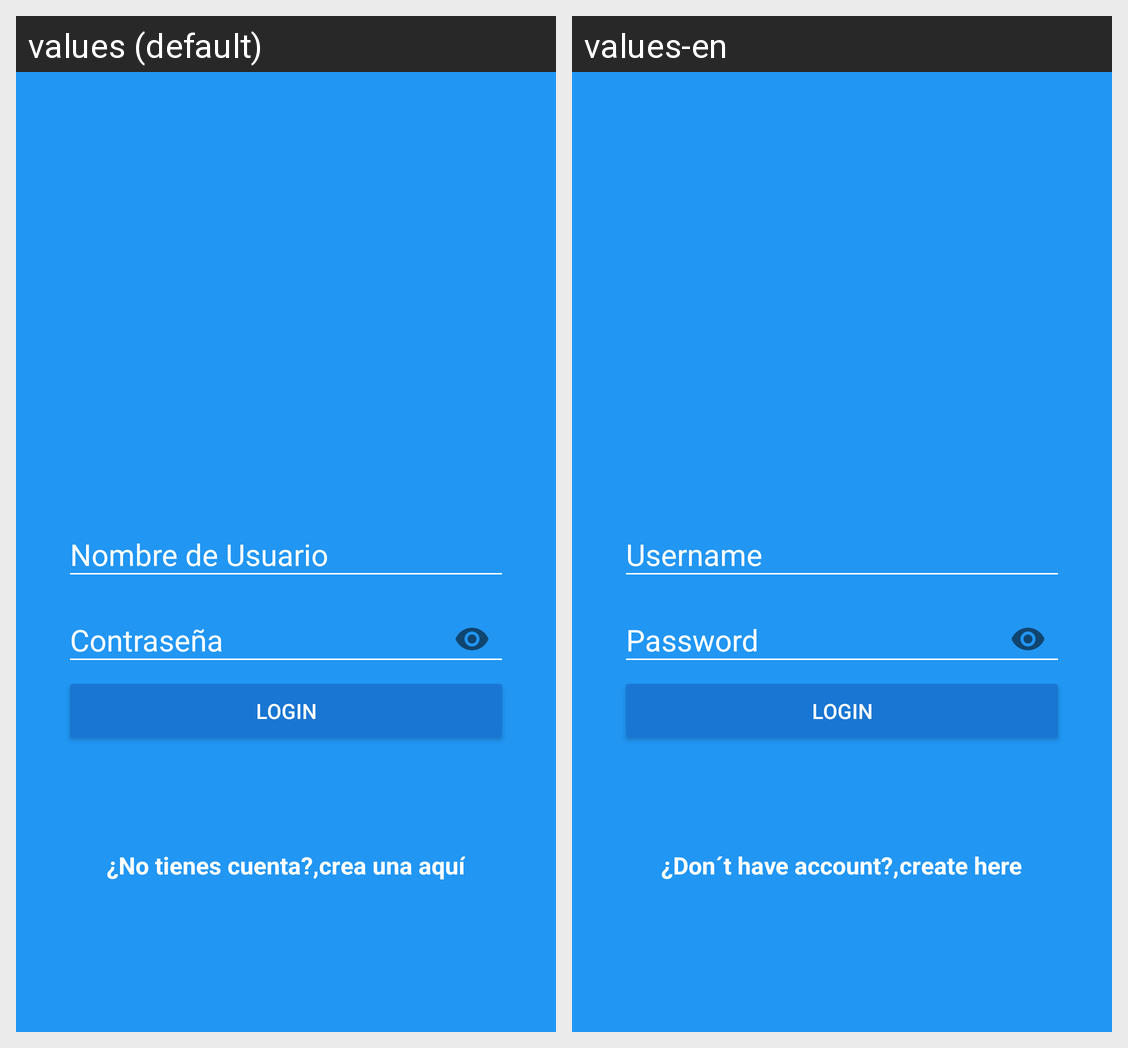

Translations of the strings shown on this Android screen, per locale in the grid:
Android screen res/layout/activity_login.xml rendered under 2 locales, left to right: values (default), values-en. Device: Nexus 5 (rendered at 1080×1920; each locale shown at half size, 540×960, under a caption strip naming it); theme AppTheme.
Strings drawn on this screen, with the default value and each locale's value (text and hints the layout hard-codes, and strings that could not be matched under every locale, appear in the picture but are not listed):

hint_username
  values: Nombre de Usuario
  values-en: Username

hint_password
  values: Contraseña
  values-en: Password

text_button_login
  values: login
  values-en: login

dont_have_account
  values: ¿No tienes cuenta?,
  values-en: ¿Don´t have account?,

create_here
  values: crea una aquí
  values-en: create here
